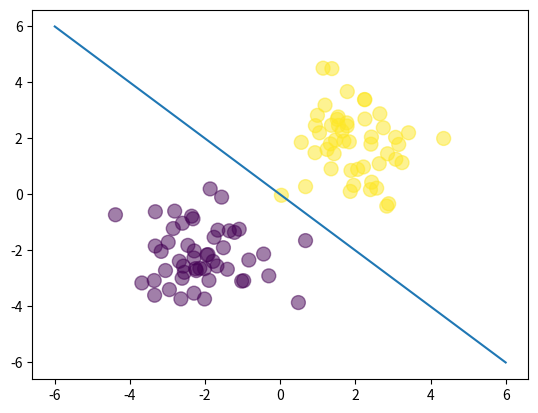

Generate this figure with matplotlib:
import numpy as np

N = 100
D = 2

X = np.random.randn(N, D)
X[:50, :] = X[:50, :] - 2*np.ones((50, D))  # centered at x=-2, y=-2
X[50:, :] = X[50:, :] + 2*np.ones((50, D))  # centered at +2, +2
T = np.array([0]*50 + [1]*50)  # targets

ones = np.array([[1]*N]).T  # ones for bias term
Xb = np.concatenate((ones, X), axis=1)

# random weights
w = np.random.randn(D + 1)

# model output
z = Xb @ w

def sigmoid(z):
    return 1 / (1 + np.exp(-z))

Y = sigmoid(z)

# cross_entropy shoul be close to 0 for good model
def cross_entropy(T, Y):
    E = 0
    for i in range(N):
        if T[i] == 1:
            E -= np.log(Y[i])
        else:  # T[i] == 0
            E -= np.log(1 - Y[i])
    return E

print(cross_entropy(T, Y))


# use the closed form solution for derived at the lecture
w = np.array([0, 4, 4])  # y = -x
z = Xb @ w
Y = sigmoid(z)
print(cross_entropy(T, Y))


import matplotlib.pyplot as plt
%matplotlib inline

plt.scatter(X[:, 0], X[:, 1], c=T, s=100, alpha=0.5)
x_axis = np.linspace(-6, 6, 100)
y_axis = np.linspace(6, -6, 100)
plt.plot(x_axis, y_axis)
plt.show()

